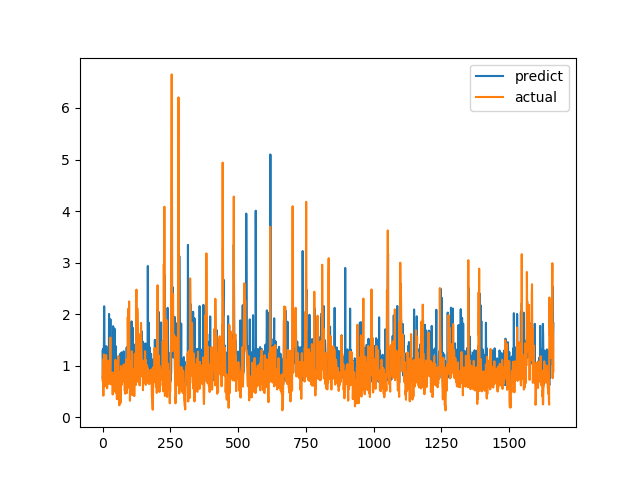

Source data for this figure (header and first rows):
predict, actual
1.289, 0.7094
0.7507, 1.015
0.8479, 1.116
1.333, 0.4183
0.7086, 1.002
1.384, 1.219
2.153, 1.143
1.362, 0.6528
0.817, 0.6747
1.257, 0.601
0.7612, 0.6695
0.7864, 0.6538
0.7798, 0.7814
0.7929, 1.206
1.379, 0.8469
0.8061, 0.8286
0.8487, 0.6482
0.7964, 0.5624
0.7869, 0.7183
1.283, 1.1
0.8871, 0.9542
1.272, 0.729
1.229, 0.6694
0.8007, 0.8631
2.004, 0.6465
0.7447, 0.8223
0.8377, 0.9236
0.838, 0.8301
0.7747, 1.067
1.901, 1.546
1.04, 0.6827
0.8073, 0.6386
0.8129, 0.6464
1.14, 0.6881
0.827, 0.7274
0.8205, 0.65
0.762, 0.8694
0.7883, 0.4409
1.071, 0.4519
1.767, 0.7575
0.7868, 0.4952
1.101, 0.6851
0.7729, 0.7244
0.7532, 0.8654
1.72, 0.74
1.077, 0.8071
1.08, 0.8204
0.8184, 1.114
1.384, 1.109
0.8601, 0.4751
0.7589, 1.039
0.9414, 0.9458
0.8597, 0.7878
0.804, 0.3505
0.7339, 0.9368
0.8722, 0.9868
0.8538, 0.647
0.7806, 1.03
0.8507, 1.187
0.8586, 0.9329
... 1,604 more rows
